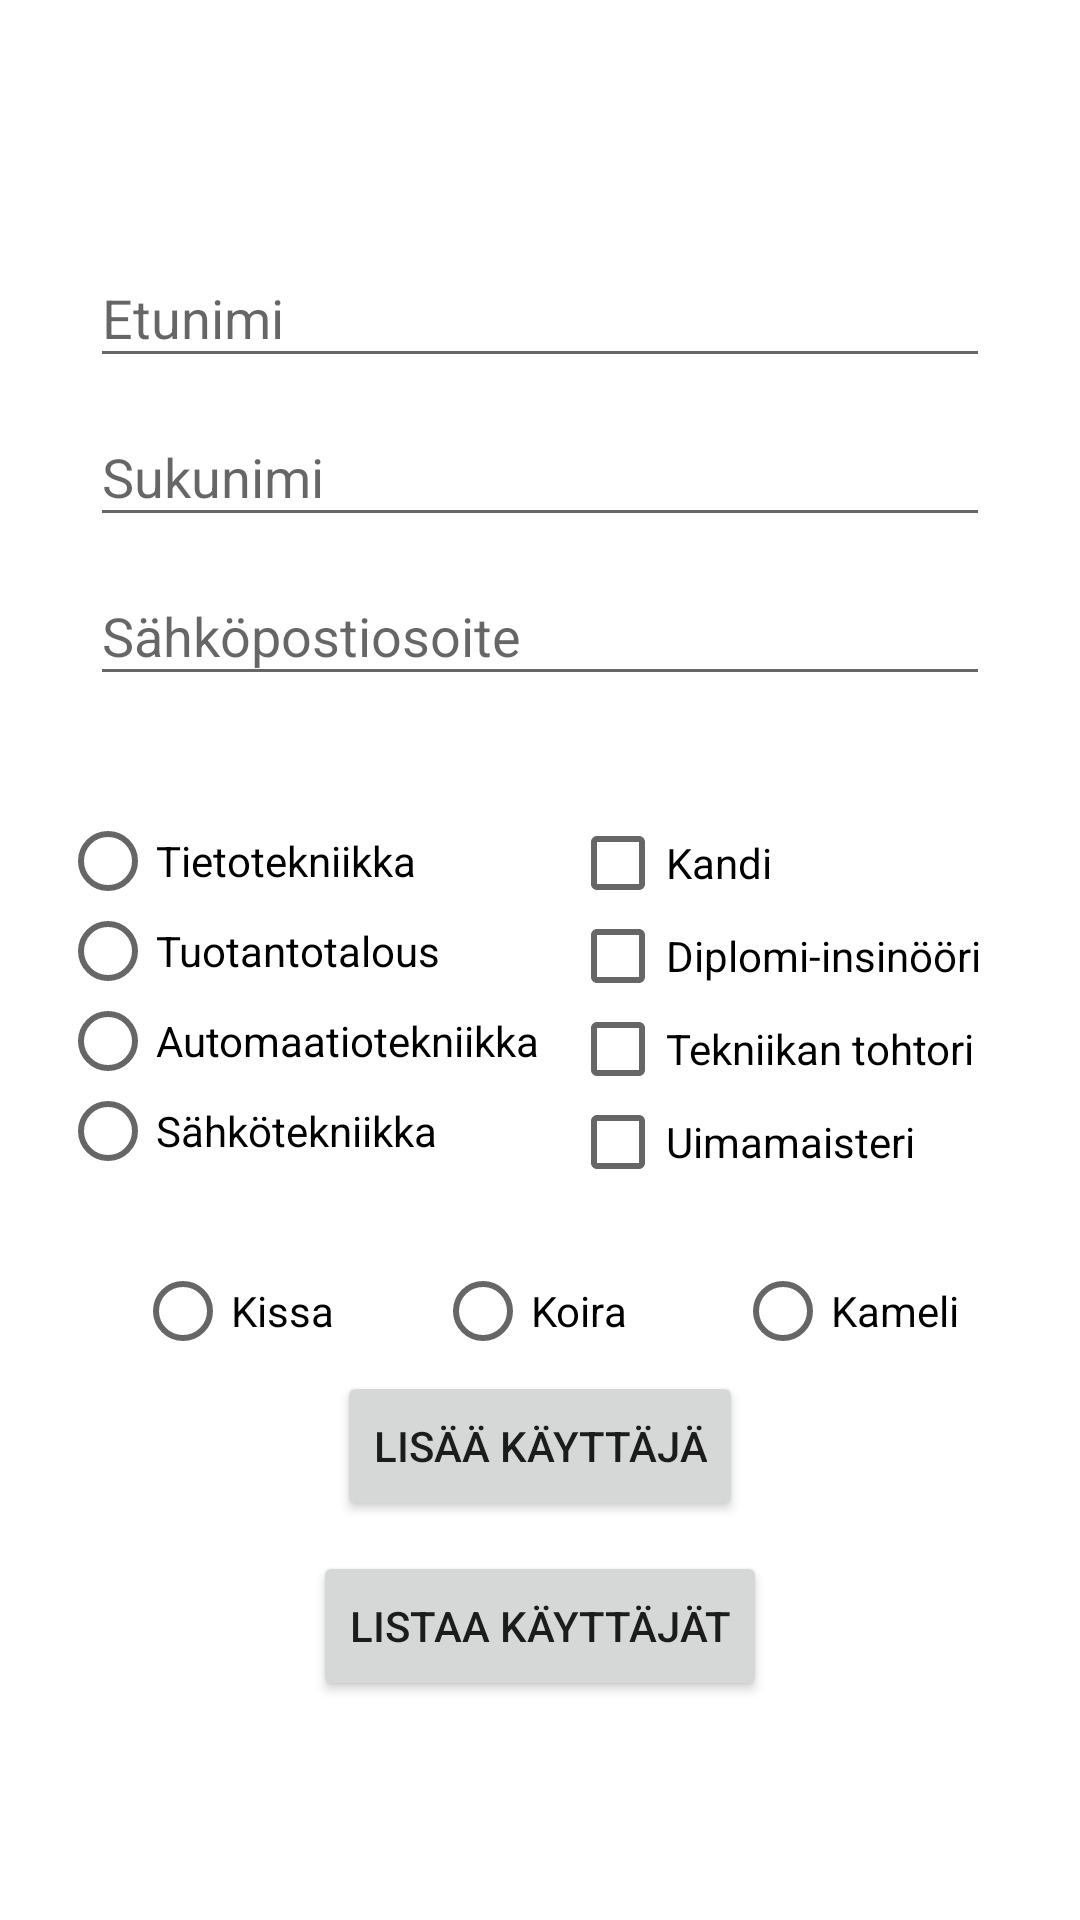

Here is an Android app screen rendered from its layout file. Give the layout XML and the strings, colors and styles it references.
<!-- AndroidManifest.xml: application theme Theme.Javaprojekti9 -->
<!-- res/layout/activity_main.xml -->
<?xml version="1.0" encoding="utf-8"?>
<androidx.constraintlayout.widget.ConstraintLayout xmlns:android="http://schemas.android.com/apk/res/android"
    xmlns:app="http://schemas.android.com/apk/res-auto"
    xmlns:tools="http://schemas.android.com/tools"
    android:id="@+id/t"
    android:layout_width="match_parent"
    android:layout_height="match_parent"
    android:onClick="listUsers"
    tools:context=".MainActivity">

    <LinearLayout
        android:layout_width="match_parent"
        android:layout_height="match_parent"
        android:gravity="center"
        android:orientation="vertical">

        <EditText
            android:id="@+id/tbFirstName"
            android:layout_width="300dp"
            android:layout_height="43dp"
            android:layout_marginTop="10dp"
            android:ems="10"
            android:hint="Etunimi"
            android:inputType="textPersonName" />

        <EditText
            android:id="@+id/tbLastName"
            android:layout_width="300dp"
            android:layout_height="43dp"
            android:layout_marginTop="10dp"
            android:ems="10"
            android:hint="Sukunimi"
            android:inputType="textPersonName" />

        <EditText
            android:id="@+id/tbEmail"
            android:layout_width="300dp"
            android:layout_height="43dp"
            android:layout_marginTop="10dp"
            android:ems="10"
            android:hint="Sähköpostiosoite"
            android:inputType="textPersonName" />

        <LinearLayout
            android:layout_width="match_parent"
            android:layout_height="120dp"
            android:layout_marginTop="40dp"
            android:orientation="horizontal">

            <RadioGroup
                android:id="@+id/rgDegreePrograms"
                android:layout_width="wrap_content"
                android:layout_height="120dp"
                android:layout_marginStart="20dp"
                android:layout_marginEnd="0dp"
                app:layout_constraintEnd_toEndOf="parent"
                app:layout_constraintStart_toStartOf="parent">

                <RadioButton
                    android:id="@+id/rbTietotekniikka"
                    android:layout_width="match_parent"
                    android:layout_height="30dp"
                    android:text="Tietotekniikka" />

                <RadioButton
                    android:id="@+id/rbTuotantotalous"
                    android:layout_width="match_parent"
                    android:layout_height="30dp"
                    android:text="Tuotantotalous" />

                <RadioButton
                    android:id="@+id/rbAutomaatio"
                    android:layout_width="match_parent"
                    android:layout_height="30dp"
                    android:text="Automaatiotekniikka" />

                <RadioButton
                    android:id="@+id/rbSahkotekniikka"
                    android:layout_width="match_parent"
                    android:layout_height="30dp"
                    android:text="Sähkötekniikka" />

            </RadioGroup>

            <LinearLayout
                android:layout_width="match_parent"
                android:layout_height="120dp"
                android:layout_marginStart="10dp"
                android:orientation="vertical">

                <CheckBox
                    android:id="@+id/cbKandi"
                    android:layout_width="match_parent"
                    android:layout_height="31dp"
                    android:text="Kandi" />

                <CheckBox
                    android:id="@+id/cbDippa"
                    android:layout_width="match_parent"
                    android:layout_height="31dp"
                    android:text="Diplomi-insinööri" />

                <CheckBox
                    android:id="@+id/cbTohtori"
                    android:layout_width="match_parent"
                    android:layout_height="31dp"
                    android:text="Tekniikan tohtori" />

                <CheckBox
                    android:id="@+id/cbUima"
                    android:layout_width="match_parent"
                    android:layout_height="31dp"
                    android:text="Uimamaisteri" />
            </LinearLayout>

        </LinearLayout>

        <RadioGroup
            android:id="@+id/rgImages"
            android:layout_width="300dp"
            android:layout_height="40dp"
            android:layout_gravity="center"
            android:layout_marginStart="15dp"
            android:layout_marginTop="25dp"
            android:orientation="horizontal">

            <RadioButton
                android:id="@+id/rbKissa"
                android:layout_width="100dp"
                android:layout_height="wrap_content"
                android:height="35dp"
                android:text="Kissa" />

            <RadioButton
                android:id="@+id/rbKoira"
                android:layout_width="100dp"
                android:layout_height="wrap_content"
                android:text="Koira" />

            <RadioButton
                android:id="@+id/rbKameli"
                android:layout_width="100dp"
                android:layout_height="wrap_content"
                android:text="Kameli" />

        </RadioGroup>
        <Button
            android:id="@+id/btAddUser"
            android:layout_width="wrap_content"
            android:layout_height="50dp"
            android:onClick="addUser"
            android:text="Lisää käyttäjä" />

        <Button
            android:id="@+id/btnListUsers"
            android:layout_width="wrap_content"
            android:layout_height="50dp"
            android:layout_marginTop="10dp"
            android:layout_marginEnd="0dp"
            android:onClick="listUsersView"
            android:text="Listaa käyttäjät" />


    </LinearLayout>

</androidx.constraintlayout.widget.ConstraintLayout>
<!-- resources referenced by this layout -->
<resources>
  <style name="Theme.Javaprojekti9" parent="Theme.MaterialComponents.DayNight.DarkActionBar">
          
          <item name="colorPrimary">@color/purple_500</item>
          <item name="colorPrimaryVariant">@color/purple_700</item>
          <item name="colorOnPrimary">@color/white</item>
          
          <item name="colorSecondary">@color/teal_200</item>
          <item name="colorSecondaryVariant">@color/teal_700</item>
          <item name="colorOnSecondary">@color/black</item>
          
          <item name="android:statusBarColor">?attr/colorPrimaryVariant</item>
          
      </style>
  <!-- not gathered from this repository: default colours our renderer supplied (Android Studio template values) -->
  <color name="purple_500">#FF6200EE</color>
  <color name="purple_700">#FF3700B3</color>
  <color name="teal_200">#FF03DAC5</color>
  <color name="teal_700">#FF018786</color>
  <color name="black">#FF000000</color>
  <color name="white">#FFFFFFFF</color>
</resources>
